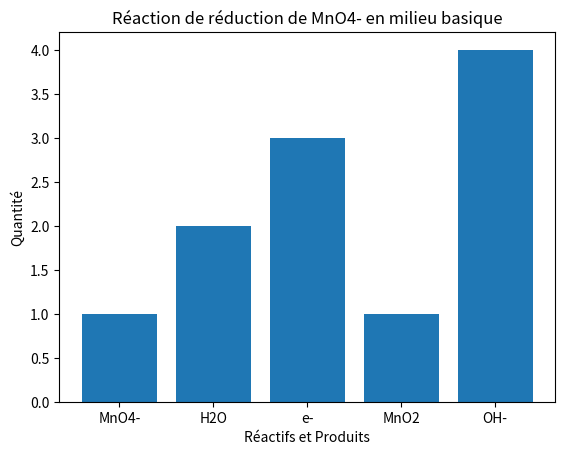

This chart was generated by the following Python code:
import pandas as pd
import matplotlib.pyplot as plt

data = {'Reactifs': ['MnO4-', 'H2O', 'e-', 'MnO2', 'OH-'], 'Quantité': [1, 2, 3, 1, 4]}
df = pd.DataFrame(data)
plt.bar(df['Reactifs'], df['Quantité'])
plt.title('Réaction de réduction de MnO4- en milieu basique')
plt.xlabel('Réactifs et Produits')
plt.ylabel('Quantité')
plt.show()

# Code pour visualiser les résultats de la réaction.